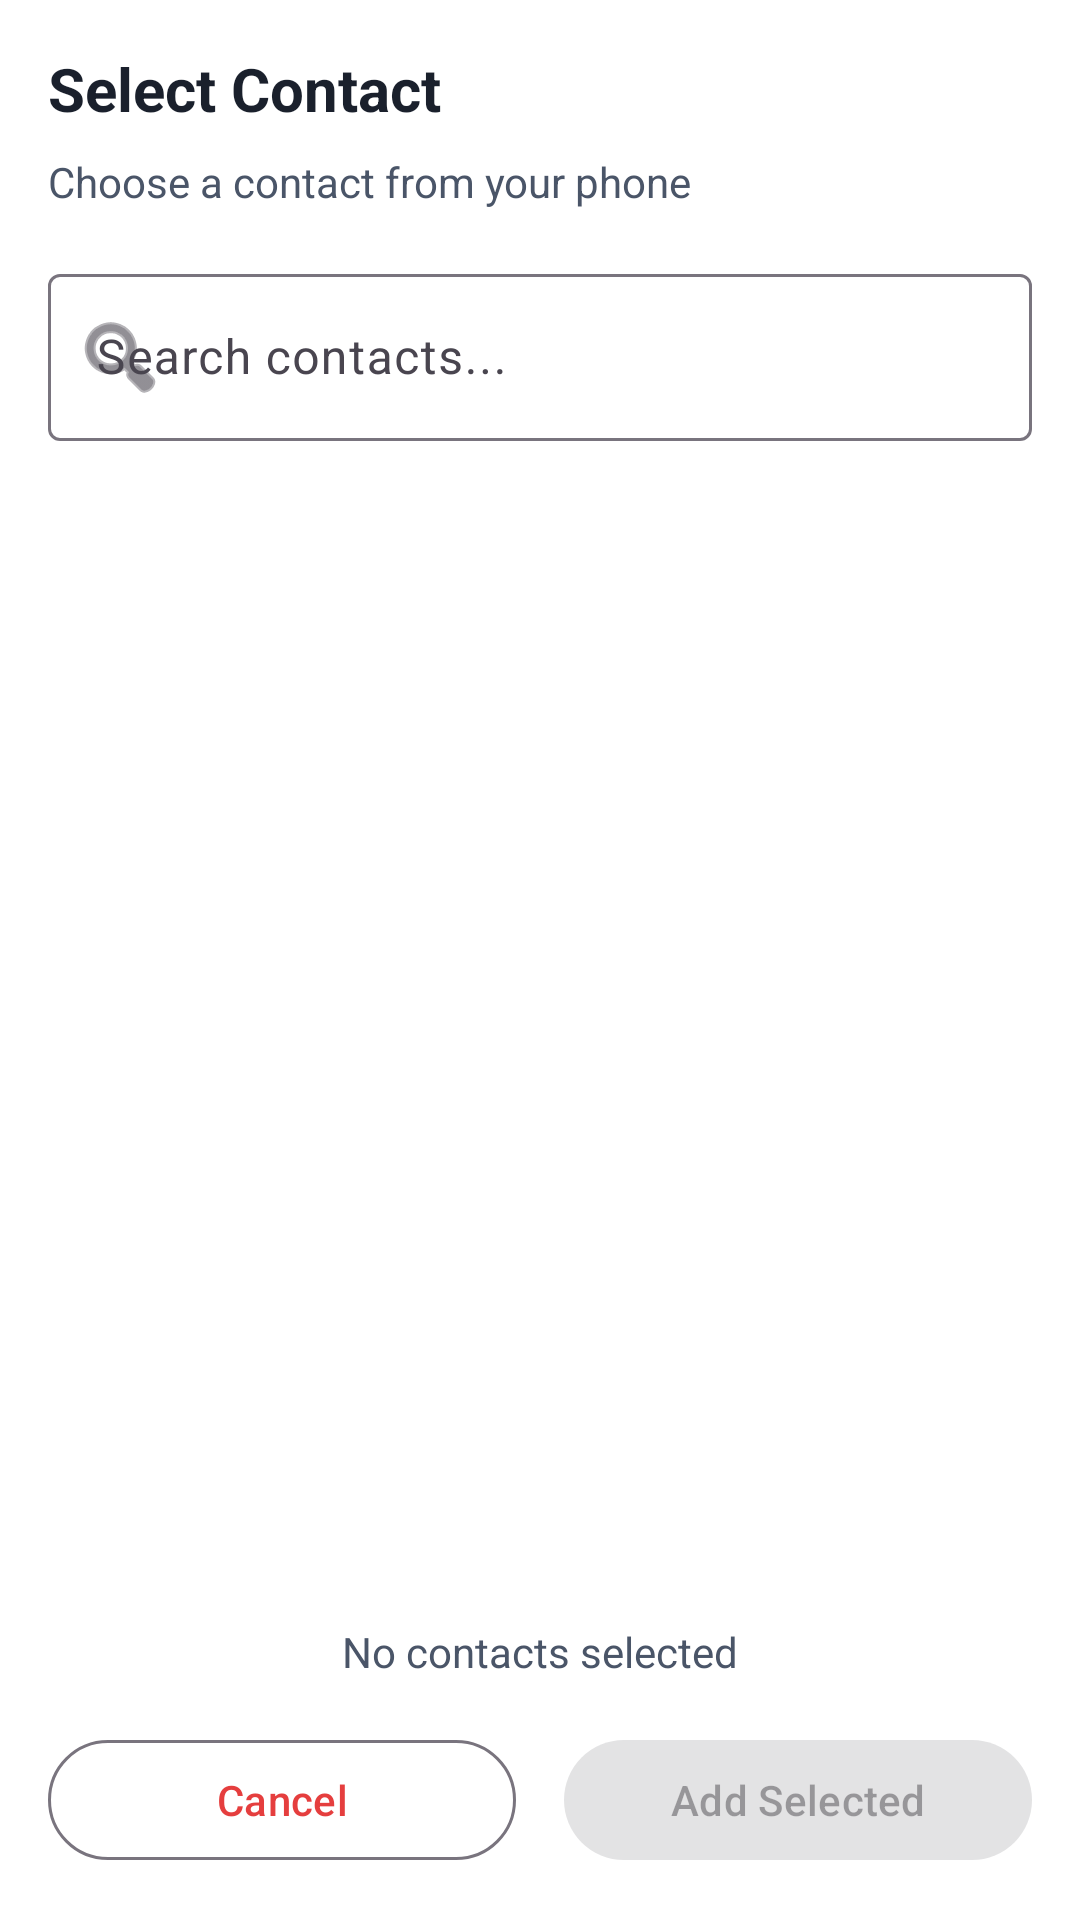

This screen was rendered from an Android layout file. Write that file and the resources it references.
<!-- AndroidManifest.xml: application theme Theme.FirstAidApp -->
<!-- res/layout/dialog_phone_contacts_picker.xml -->
<?xml version="1.0" encoding="utf-8"?>
<LinearLayout xmlns:android="http://schemas.android.com/apk/res/android"
    xmlns:app="http://schemas.android.com/apk/res-auto"
    android:layout_width="match_parent"
    android:layout_height="match_parent"
    android:orientation="vertical"
    android:padding="16dp">

    <TextView
        android:layout_width="match_parent"
        android:layout_height="wrap_content"
        android:text="Select Contact"
        android:textColor="@color/text_primary"
        android:textSize="20sp"
        android:textStyle="bold"
        android:paddingBottom="8dp" />

    <TextView
        android:layout_width="match_parent"
        android:layout_height="wrap_content"
        android:text="Choose a contact from your phone"
        android:textColor="@color/text_secondary"
        android:textSize="14sp"
        android:paddingBottom="16dp" />

    
    <com.google.android.material.textfield.TextInputLayout
        android:layout_width="match_parent"
        android:layout_height="wrap_content"
        android:hint="Search contacts..."
        style="@style/Widget.Material3.TextInputLayout.OutlinedBox"
        app:startIconDrawable="@android:drawable/ic_menu_search"
        android:layout_marginBottom="16dp">

        <com.google.android.material.textfield.TextInputEditText
            android:id="@+id/etSearchPhoneContacts"
            android:layout_width="match_parent"
            android:layout_height="wrap_content"
            android:inputType="text"
            android:maxLines="1" />

    </com.google.android.material.textfield.TextInputLayout>

    
    <androidx.recyclerview.widget.RecyclerView
        android:id="@+id/rvPhoneContacts"
        android:layout_width="match_parent"
        android:layout_height="0dp"
        android:layout_weight="1"
        android:scrollbars="vertical" />

    
    <LinearLayout
        android:id="@+id/layoutEmptyState"
        android:layout_width="match_parent"
        android:layout_height="0dp"
        android:layout_weight="1"
        android:orientation="vertical"
        android:gravity="center"
        android:visibility="gone">

        <TextView
            android:layout_width="wrap_content"
            android:layout_height="wrap_content"
            android:text="No contacts found"
            android:textColor="@color/text_secondary"
            android:textSize="16sp" />

    </LinearLayout>

    
    <ProgressBar
        android:id="@+id/progressBar"
        android:layout_width="wrap_content"
        android:layout_height="wrap_content"
        android:layout_gravity="center"
        android:visibility="gone" />

    
    <TextView
        android:id="@+id/tvSelectionInfo"
        android:layout_width="match_parent"
        android:layout_height="wrap_content"
        android:text="No contacts selected"
        android:textColor="@color/text_secondary"
        android:textSize="14sp"
        android:layout_marginTop="8dp"
        android:gravity="center" />

    
    <LinearLayout
        android:layout_width="match_parent"
        android:layout_height="wrap_content"
        android:orientation="horizontal"
        android:layout_marginTop="16dp"
        android:weightSum="2">

        <com.google.android.material.button.MaterialButton
            android:id="@+id/btnCancelPicker"
            android:layout_width="0dp"
            android:layout_height="wrap_content"
            android:layout_weight="1"
            android:text="Cancel"
            android:layout_marginEnd="8dp"
            style="@style/Widget.Material3.Button.OutlinedButton" />

        <com.google.android.material.button.MaterialButton
            android:id="@+id/btnAddSelected"
            android:layout_width="0dp"
            android:layout_height="wrap_content"
            android:layout_weight="1"
            android:text="Add Selected"
            android:enabled="false"
            android:layout_marginStart="8dp"
            style="@style/Widget.Material3.Button" />

    </LinearLayout>

</LinearLayout>
<!-- resources referenced by this layout -->
<resources>
  <color name="text_primary">#1A202C</color>
  <color name="text_secondary">#4A5568</color>
  <style name="Theme.FirstAidApp" parent="Theme.Material3.Light.NoActionBar">
          <item name="colorPrimary">@color/primary</item>
          <item name="colorPrimaryDark">@color/primary_dark</item>
          <item name="colorAccent">@color/accent</item>
          <item name="android:windowBackground">@color/background_primary</item>
          <item name="android:textColorPrimary">@color/text_primary</item>
          <item name="android:textColorSecondary">@color/text_secondary</item>
      </style>
  <color name="primary">#E53E3E</color>
  <color name="primary_dark">#C53030</color>
  <color name="accent">#3182CE</color>
  <color name="background_primary">#FFFFFF</color>
</resources>
